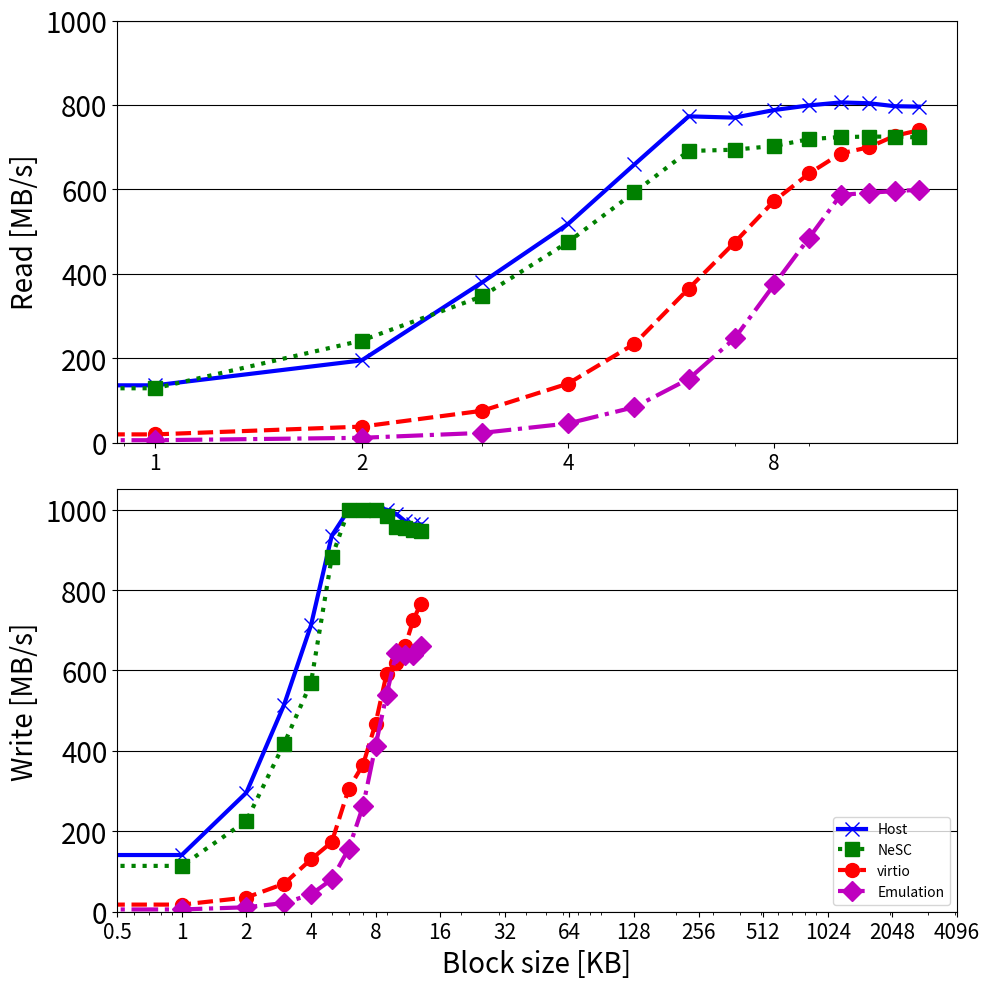

Write the Python code that produced this figure.
import numpy as np
import matplotlib.pyplot as plt
import pylab as pylab
block_size =["0.5","1","2","4","8","16","32","64","128","256","512","1024","2048","4096"]



#plt.title('Area of a Circle')
fig = plt.figure(figsize=(10,10))

#read
raw_read = [68.2,
            136,
            195,
            380,
            518,
            659,
            773,
            770,
            788,
            799,
            806,
            804,
            797,
            796]
direct_assin_read = [58.9,
                     129,
                     242,
                     347,
                     475,
                     593,
                     691,
                     694,
                     703,
                     719,
                     724,
                     725,
                     725,
                     723]
virtio_read = [9.8,
               19.8,
               38.2,
               75.8,
               140,
               234,
               365,
               474,
               573,
               638,
               685,
               700,
               727,
               740]

ide_read = [2.4,
            6,
            11.7,
            23.4,
            45.6,
            84.3,
            151,
            247,
            375,
            486,
            587,
            592,
            596,
            599,

]

marksize=10
my_linewidth = 3


ax2 =plt.subplot(211)
ax2.set_xscale('log')
ax2.set_xticks([float(x) for x in block_size])
ax2.set_xticklabels(block_size,fontsize=20)
ax2.set_ylim([0,850])
ax2.yaxis.grid(True, linestyle='-', which='major', color='black')
ax2.set_yticks(np.arange(0,1200,200))

#plt.xlabel('Block size [KB]')
plt.ylabel('Read [MB/s]',fontsize=20)
plt.plot(block_size, raw_read ,linestyle='-',label='Host',marker='x',color='b',linewidth=my_linewidth,markersize=marksize,markeredgewidth=1)
plt.plot(block_size, virtio_read, marker='o', linestyle='--', color='r', label='virtio',linewidth=my_linewidth,markersize=marksize,markeredgewidth=1)
plt.plot(block_size, direct_assin_read, marker='s', linestyle=':', color='g', label='NeSC',linewidth=my_linewidth,markersize=marksize,markeredgewidth=1)
plt.plot(block_size, ide_read, marker='D', linestyle='-.', color='m', label='Emulation',linewidth=my_linewidth,markersize=marksize,markeredgewidth=1)
#plt.tight_layout()
plt.yticks(fontsize=20)
plt.xticks(fontsize=15)



#plt.legend(loc=4)

#write
raw_write = [79,141,296,515,712,935,1000,1000,1000,1000,989,971,963,963]
direct_assin_write = [55.6,114,226,418,569,881,1000,1000,1000,984,956,954,949,946]
virtio_write = [7.6,17.7,35.3,69.7,130,173,306,366,468,591,619,661,726,766]
ide_write = [
    2.78,
    5.64,
    11.1,
    21.64,
    42.98,
    80.42,
    156.6,
    263.2,
    412.8,
    539,
    644.4,
    639.6,
    638,
    659.6,

]

ax = plt.subplot(212)

plt.plot(block_size, raw_write ,linestyle='-',label='Host',marker='x',color='b',linewidth=my_linewidth,markersize=marksize,markeredgewidth=1)
plt.plot(block_size, direct_assin_write, marker='s', linestyle=':', color='g', label='NeSC',linewidth=my_linewidth,markersize=marksize,markeredgewidth=1)
plt.plot(block_size, virtio_write, marker='o', linestyle='--', color='r', label='virtio',linewidth=my_linewidth,markersize=marksize,markeredgewidth=1)
plt.plot(block_size, ide_write, marker='D', linestyle='-.', color='m', label='Emulation',linewidth=my_linewidth,markersize=marksize,markeredgewidth=1)
plt.legend(loc=4)


ax.set_xscale('log')
ax.set_xticks([float(x) for x in block_size])
ax.set_xticklabels(block_size,fontsize=15)
ax.set_xlim(float(block_size[0]),float(block_size[-1]))
ax.set_ylim([0,1050])
ax.yaxis.grid(True, linestyle='-', which='major', color='black')
ax.set_yticks(np.arange(0,1200,200))

plt.yticks(fontsize=20)
plt.xticks(fontsize=15)

plt.xlabel('Block size [KB]',fontsize=20)
plt.ylabel('Write [MB/s]',fontsize=20)
plt.tight_layout()


pylab.savefig('throughput_block_size.pdf',bbox_inches='tight')
plt.show()
